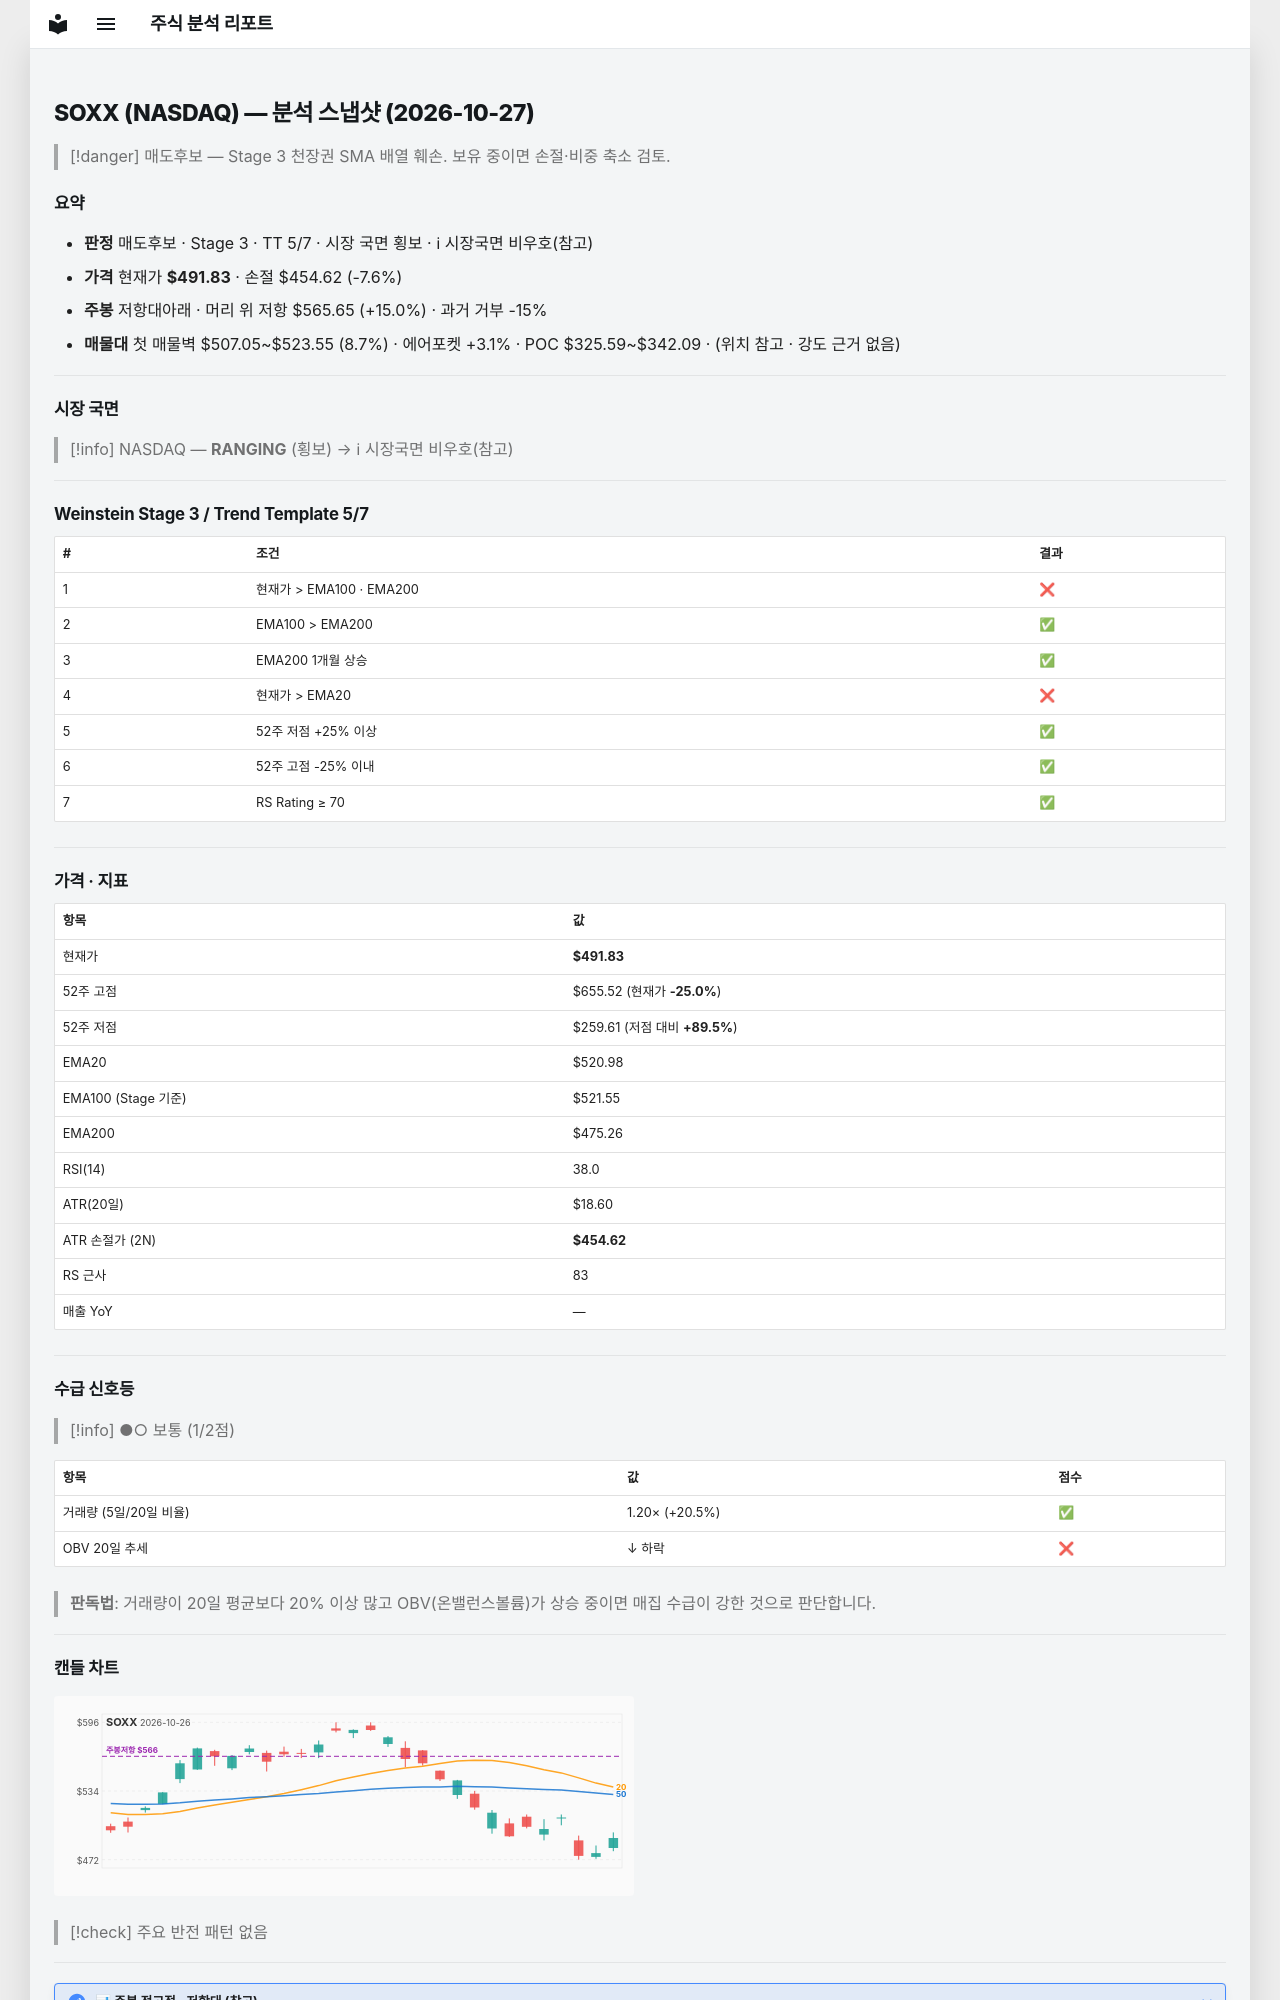

repository: soloandco/stock-reports · page: snapshots/SOXX-2026-10-27/index.html · generator: mkdocs

---
type: analysis-snapshot
title: SOXX 분석 스냅샷
ticker: SOXX
market: NASDAQ
created: 2026-10-27
updated: 2026-10-27
bar-date: 2026-10-26
verdict: 매도후보
real-rr: 1.98
sma50-gap-pct: -5.6
weekly-position: 저항대아래
weekly-overhead-price: 565.65
weekly-overhead-pct: 15.0
stage: 3
trend-template-score: 5
tt-max: 7
ma-set: ema-20-100-200
price: 491.8299865722656
stop-price: 454.62012010271155
market-regime: RANGING
supply-demand-score: 1/2
supply-demand-label: 보통
status: tracking
tags:
  - stock-agent
  - watchlist
  - SOXX
  - analysis
related:
  - "[[analysis-template]]"
---

# SOXX (NASDAQ) — 분석 스냅샷 (2026-10-27)

> [!danger] 매도후보 — Stage 3 천장권
> SMA 배열 훼손. 보유 중이면 손절·비중 축소 검토.

## 요약

- **판정** 매도후보 · Stage 3 · TT 5/7 · 시장 국면 횡보 · ℹ 시장국면 비우호(참고)
- **가격** 현재가 **$491.83** · 손절 $454.62 (-7.6%)
- **주봉** 저항대아래 · 머리 위 저항 $565.65 (+15.0%) · 과거 거부 -15%
- **매물대** 첫 매물벽 $507.05~$523.55 (8.7%) · 에어포켓 +3.1% · POC $325.59~$342.09 · (위치 참고 · 강도 근거 없음)

---

## 시장 국면

> [!info] NASDAQ — **RANGING** (횡보) → ℹ 시장국면 비우호(참고)

---

## Weinstein Stage 3 / Trend Template 5/7

| # | 조건 | 결과 |
|---|------|------|
| 1 | 현재가 > EMA100 · EMA200 | ❌ |
| 2 | EMA100 > EMA200 | ✅ |
| 3 | EMA200 1개월 상승 | ✅ |
| 4 | 현재가 > EMA20 | ❌ |
| 5 | 52주 저점 +25% 이상 | ✅ |
| 6 | 52주 고점 -25% 이내 | ✅ |
| 7 | RS Rating ≥ 70 | ✅ |

---

## 가격 · 지표

| 항목 | 값 |
|------|---|
| 현재가 | **$491.83** |
| 52주 고점 | $655.52 (현재가 **-25.0%**) |
| 52주 저점 | $259.61 (저점 대비 **+89.5%**) |
| EMA20 | $520.98 |
| EMA100 (Stage 기준) | $521.55 |
| EMA200 | $475.26 |
| RSI(14) | 38.0 |
| ATR(20일) | $18.60 |
| ATR 손절가 (2N) | **$454.62** |
| RS 근사 | 83 |
| 매출 YoY | — |

---
## 수급 신호등

> [!info] ●○ 보통 (1/2점)

| 항목 | 값 | 점수 |
|------|------|------|
| 거래량 (5일/20일 비율) | 1.20× (+20.5%) | ✅ |
| OBV 20일 추세 | ↓ 하락 | ❌ |

> **판독법**: 거래량이 20일 평균보다 20% 이상 많고 OBV(온밸런스볼륨)가 상승 중이면 매집 수급이 강한 것으로 판단합니다.

---
